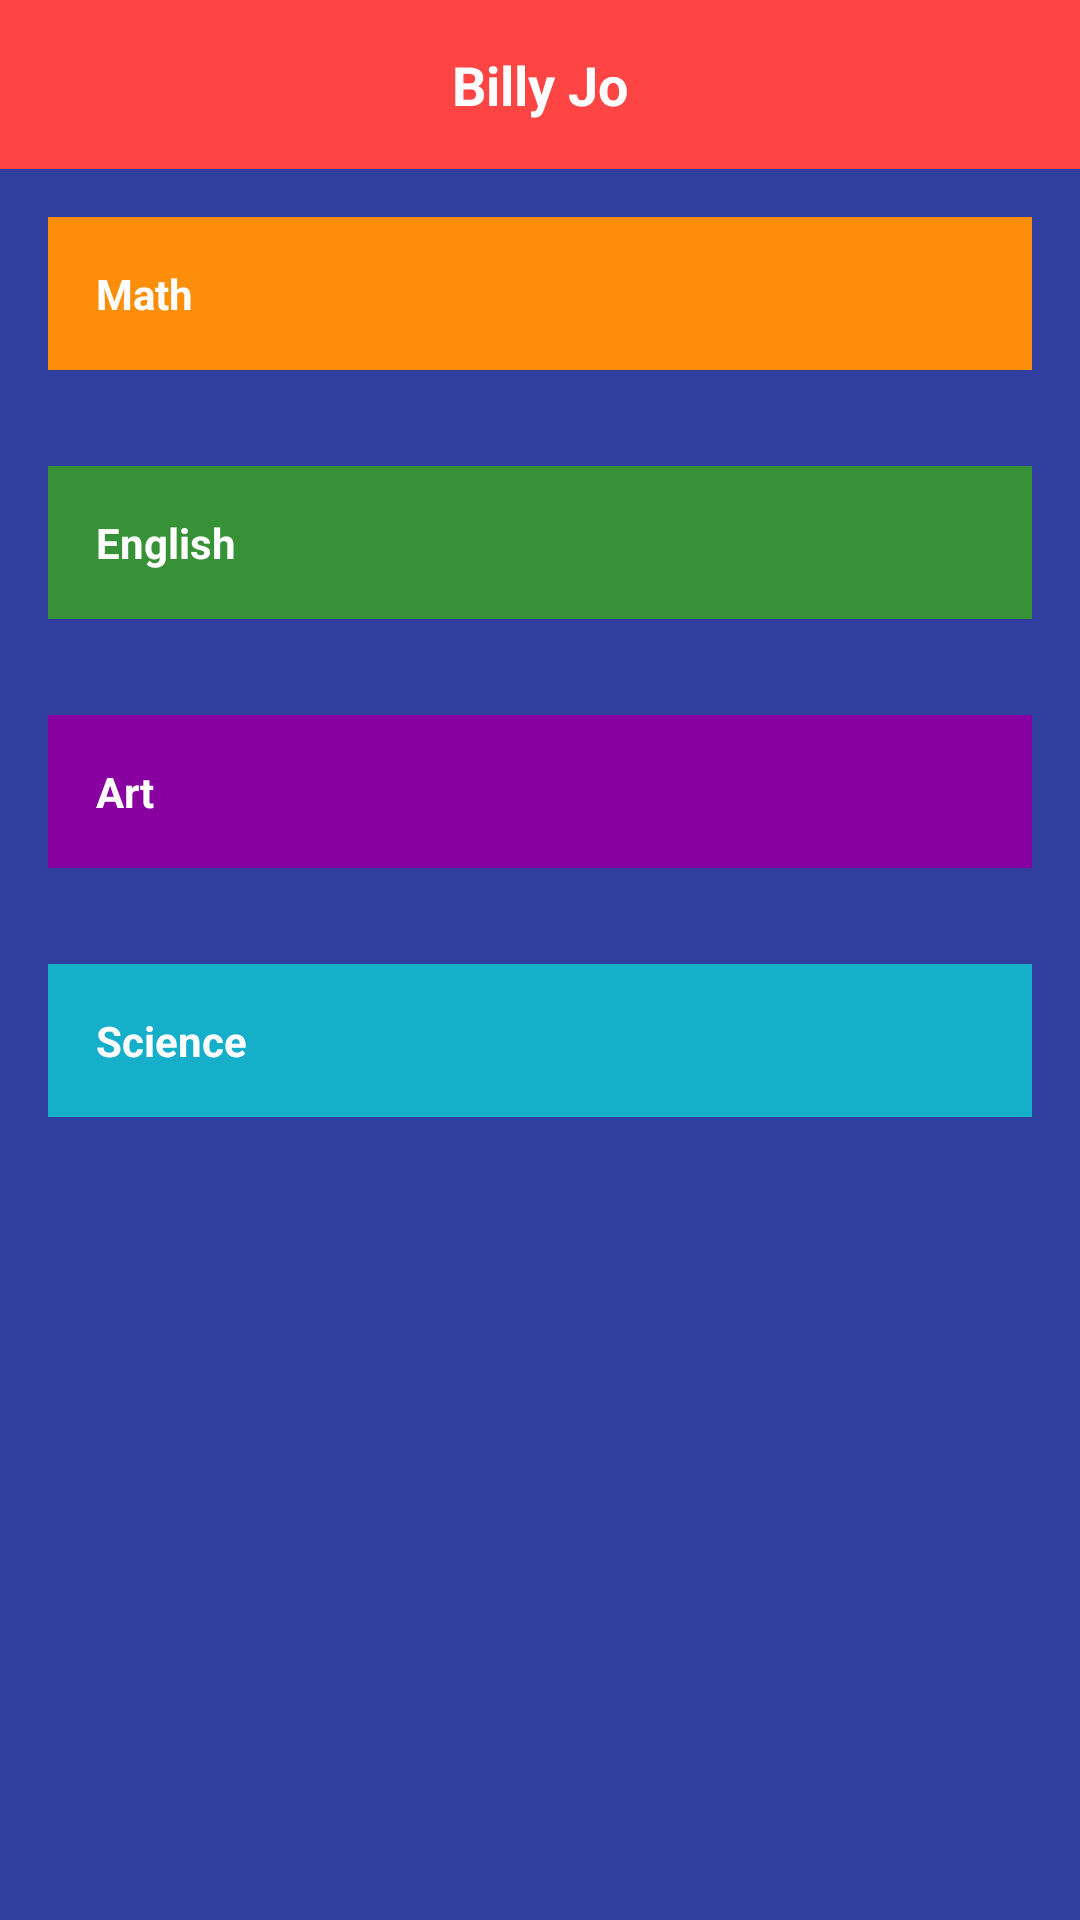

Reconstruct the res/layout file that produces this screen, plus the resources it refers to.
<!-- AndroidManifest.xml: application theme AppTheme -->
<!-- res/layout/activity_report.xml -->
<?xml version="1.0" encoding="utf-8"?>
<RelativeLayout
    xmlns:android="http://schemas.android.com/apk/res/android"
    xmlns:tools="http://schemas.android.com/tools"
    android:layout_width="match_parent"
    android:layout_height="match_parent"
    android:background="@color/background"
    >

    <LinearLayout
        android:layout_width="match_parent"
        android:layout_height="match_parent"
        android:background="@color/background"
        android:orientation="vertical">

        <TextView
            android:id="@+id/name"
            style="@style/nameStyle"
            android:gravity="center"
            android:background="@android:color/holo_red_light"
            android:text="@string/name" />

        <TextView
            android:id="@+id/Math"
            style="@style/SubjectStyle"
            android:background="@color/math"
            android:text="@string/math" />

        <TextView
            android:id="@+id/English"
            style="@style/SubjectStyle"
            android:background="@color/english"
            android:text="@string/english" />

        <TextView
            android:id="@+id/Art"
            style="@style/SubjectStyle"
            android:background="@color/art"
            android:text="@string/art" />

        <TextView
            android:id="@+id/Science"
            style="@style/SubjectStyle"
            android:background="@color/science"
            android:text="@string/science" />

    </LinearLayout>

</RelativeLayout>
<!-- resources referenced by this layout -->
<resources>
  <color name="art">#8800A0</color>
  <color name="background">#303F9F</color>
  <color name="english">#379237</color>
  <color name="math">#FD8E09</color>
  <color name="science">#16AFCA</color>
  <string name="art">Art</string>
  <string name="english">English</string>
  <string name="math">Math</string>
  <string name="name">Billy Jo</string>
  <string name="science">Science</string>
  <style name="SubjectStyle">
          <item name="android:layout_width">match_parent</item>
          <item name="android:layout_height">wrap_content</item>
          <item name="android:gravity">center_vertical</item>
          <item name="android:padding">16dp</item>
          <item name="android:layout_margin">16dp</item>
          <item name="android:textColor">@android:color/white</item>
          <item name="android:textStyle">bold</item>
          <item name="android:textSize">14sp</item>
          <item name="android:drawSelectorOnTop">true</item>
      </style>
  <style name="nameStyle">
          <item name="android:layout_width">match_parent</item>
          <item name="android:layout_height">wrap_content</item>
          <item name="android:gravity">center_vertical</item>
          <item name="android:padding">16dp</item>
          <item name="android:textColor">@android:color/white</item>
          <item name="android:textStyle">bold</item>
          <item name="android:textSize">18sp</item>
      </style>
  
      android:gravity="center"
  <style name="AppTheme" parent="Theme.AppCompat.Light.DarkActionBar">
          
          <item name="colorPrimary">@color/colorPrimary</item>
          <item name="background">@color/background</item>
          <item name="colorAccent">@color/colorAccent</item>
      </style>
  <color name="colorPrimary">#3F51B5</color>
  <color name="colorAccent">#FF4081</color>
</resources>
